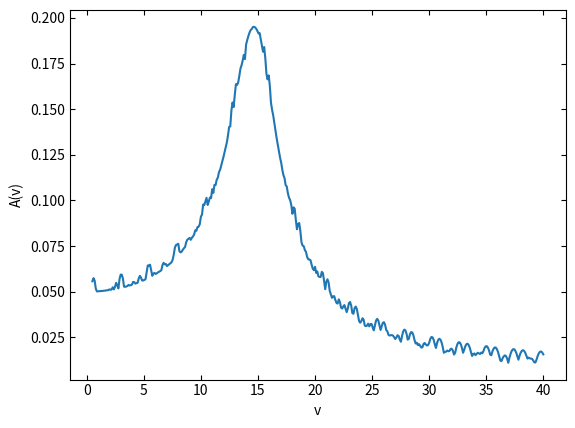

The matplotlib source for this figure:
# Getting the maximum amplitudes
# graph Y(t) with different v's and record the maximum amplitude, from this make a table A(v) vs v to see if it matches the result we got analytically 


import matplotlib.pyplot as plt
import numpy as np


##Initialising Variables------------------------------------------------------------------------------------------------------------------------------

a = 5*10**(-2)

lamda = 10

c = 2*10**3

k = 7*10**4

m = 800



#omega = (2 * np.pi * v) / lamda

#omega_0 = np.sqrt(k / m) 

gamma = c / m

#alpha = (np.sqrt(4 * omega_0**2 - gamma**2) ) / 2

#beta = ( (omega_0**2 - omega**2)**2 + (omega * gamma)**2 )

#A = -(omega**3 * gamma * a) / beta 

#B = (a*omega**2*(gamma**2 - omega_0**2) + a* omega_0**4)/ beta

#N = 40  # number of iterations

Amax = np.zeros(400) # max amplitude of Y(t)

#t = np.linspace(10/gamma,50,600)

#Y=np.zeros(N)

#v=np.zeros(N)

#t=np.zeros(N)

#omega=np.zeros(N)

#beta=np.zeros(N)

## Functions -----------------------------------------------------------------------------------------------------------------------------------------

#Atilde = np.sqrt( A**2 + B**2 )

#Y = np.exp((-gamma/2)*t)*( np.cos(alpha * t)) + np.exp((-gamma/2)*t)*np.sin(alpha * t)- ((omega**3*gamma*a)/beta) * np.cos(omega*t)+ ((a*omega**2*(gamma**2-omega_0**2) + a * omega_0**4)/beta) * np.sin(omega*t) # Y(t) function

#print(max(Y))

#Q = np.linspace()
'''
for i in range(N):
    
    v[i] = i
    
    omega[i] = (2 * np.pi * v[i]) / lamda
    
    omega_0 = np.sqrt(k / m) 
    
    gamma = c / m
    
    alpha = (np.sqrt(4 * omega_0**2 - gamma**2) ) / 2
    
    beta[i] = ( (omega_0**2 - omega[i]**2)**2 + (omega[i] * gamma)**2 )
    
    #while t<1000:
    
    t = np.linspace(10/gamma,500)
    
    Y[i] = np.abs(np.amax(np.exp((-gamma/2)*t)*( np.cos(alpha * t)) + np.exp((-gamma/2)*t)*np.sin(alpha * t)- ((omega[i]**3*gamma*a)/beta[i]) * np.cos(omega[i]*t)+ ((a*omega[i]**2*(gamma**2-omega_0**2) + a * omega_0**4)/beta[i]) * np.sin(omega[i]*t))) # Y(t) function
    
    
       
    #Amax[i] = np.amax(Y)
    
    i+=1
 
#print(Amax)

#v=np.linspace(1,50,600)

plt.plot(v,Y,'b-')'''


t = np.linspace(10/gamma,40,400)

def A(v):
    omega = (2 * np.pi * v) / lamda
    
    omega_0 = np.sqrt(k / m) 
    
    gamma = c / m
    
    alpha = (np.sqrt(4 * omega_0**2 - gamma**2) ) / 2
    
    beta = ( (omega_0**2 - omega**2)**2 + (omega * gamma)**2 ) 
    
    Y = np.exp((-gamma/2)*t)*( np.cos(alpha * t)) + np.exp((-gamma/2)*t)*np.sin(alpha * t)- ((omega**3*gamma*a)/beta) * np.cos(omega*t)+ ((a*omega**2*(gamma**2-omega_0**2) + a * omega_0**4)/beta) * np.sin(omega*t)

    return np.amax(Y)

vel=np.zeros(400)
Q=np.linspace(0.5,40,400)
p=0
for i in Q:
    Amax[p]=A(i)
   
    if Amax[p]==np.amax(Amax):
        vel[p]=i
    i+=1
    p+=1     
print(np.amax(vel))
plt.plot(Q,Amax)
print(np.amax(Amax))
##Plotting--------------------------------------------------------------------------------------------------------------------------------------------

#plt.plot(t,Y, 'b-') # plot time on x-axis, angle on y-axis  'b-' specifies a blue line
    
plt.xlabel('v')
    
plt.ylabel('A(v)')
    
#plt.title('A graph showing the Energy of the pendulum vs time')
    
#xmin, xmax, ymin, ymax = plt.axis ([0, 100, 0, 0.210])
    
plt.tick_params(direction = 'in', top = 'on', right = 'on')

plt.show()




